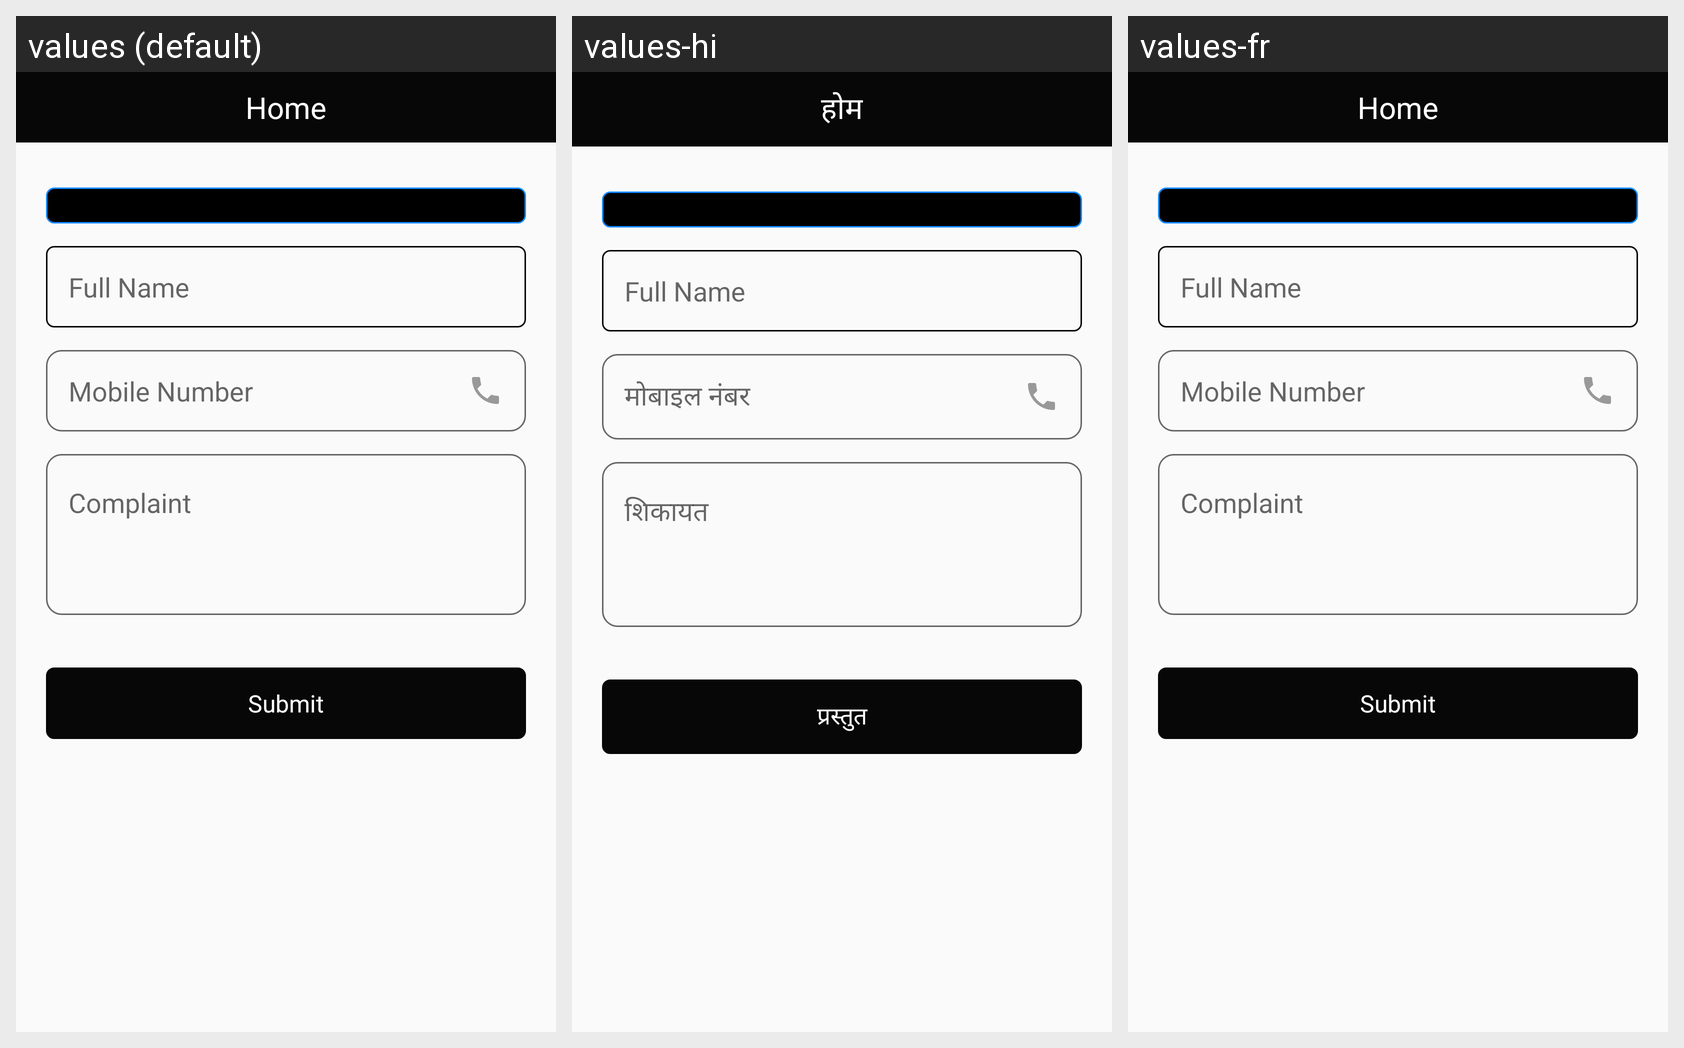

Strings drawn on this Android screen and how each of the app's shown locales translates them:
Android screen res/layout/activity_complaint.xml rendered under 3 locales, left to right: values (default), values-hi, values-fr. Device: Nexus 5 (rendered at 1080×1920; each locale shown at half size, 540×960, under a caption strip naming it); theme AppTheme.
Strings drawn on this screen, with the default value and each locale's value (text and hints the layout hard-codes, and strings that could not be matched under every locale, appear in the picture but are not listed):

nameFull
  values: Full Name
  values-hi: Full Name
  values-fr: Full Name

mobileno
  values: Mobile Number
  values-hi: मोबाइल नंबर
  values-fr: Mobile Number

complaint
  values: Complaint
  values-hi: शिकायत
  values-fr: Complaint

submit
  values: Submit
  values-hi: प्रस्तुत
  values-fr: Submit

home
  values: Home
  values-hi: होम
  values-fr: Home
